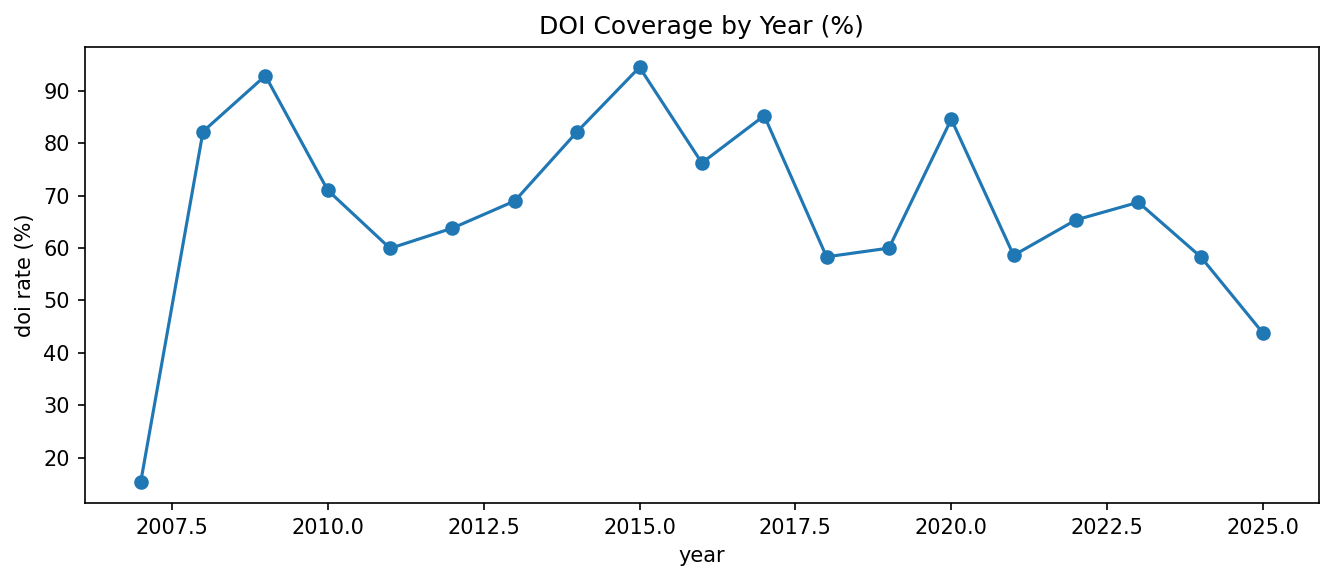

The file beside this chart, header and first rows:
year, doi_rate
2007, 0.1526
2008, 0.8227
2009, 0.9293
2010, 0.7106
2011, 0.5994
2012, 0.6381
2013, 0.6901
2014, 0.8224
2015, 0.9454
2016, 0.7627
2017, 0.8529
2018, 0.5833
2019, 0.6
2020, 0.8462
2021, 0.5862
2022, 0.6538
2023, 0.6875
2024, 0.5833
2025, 0.4375
